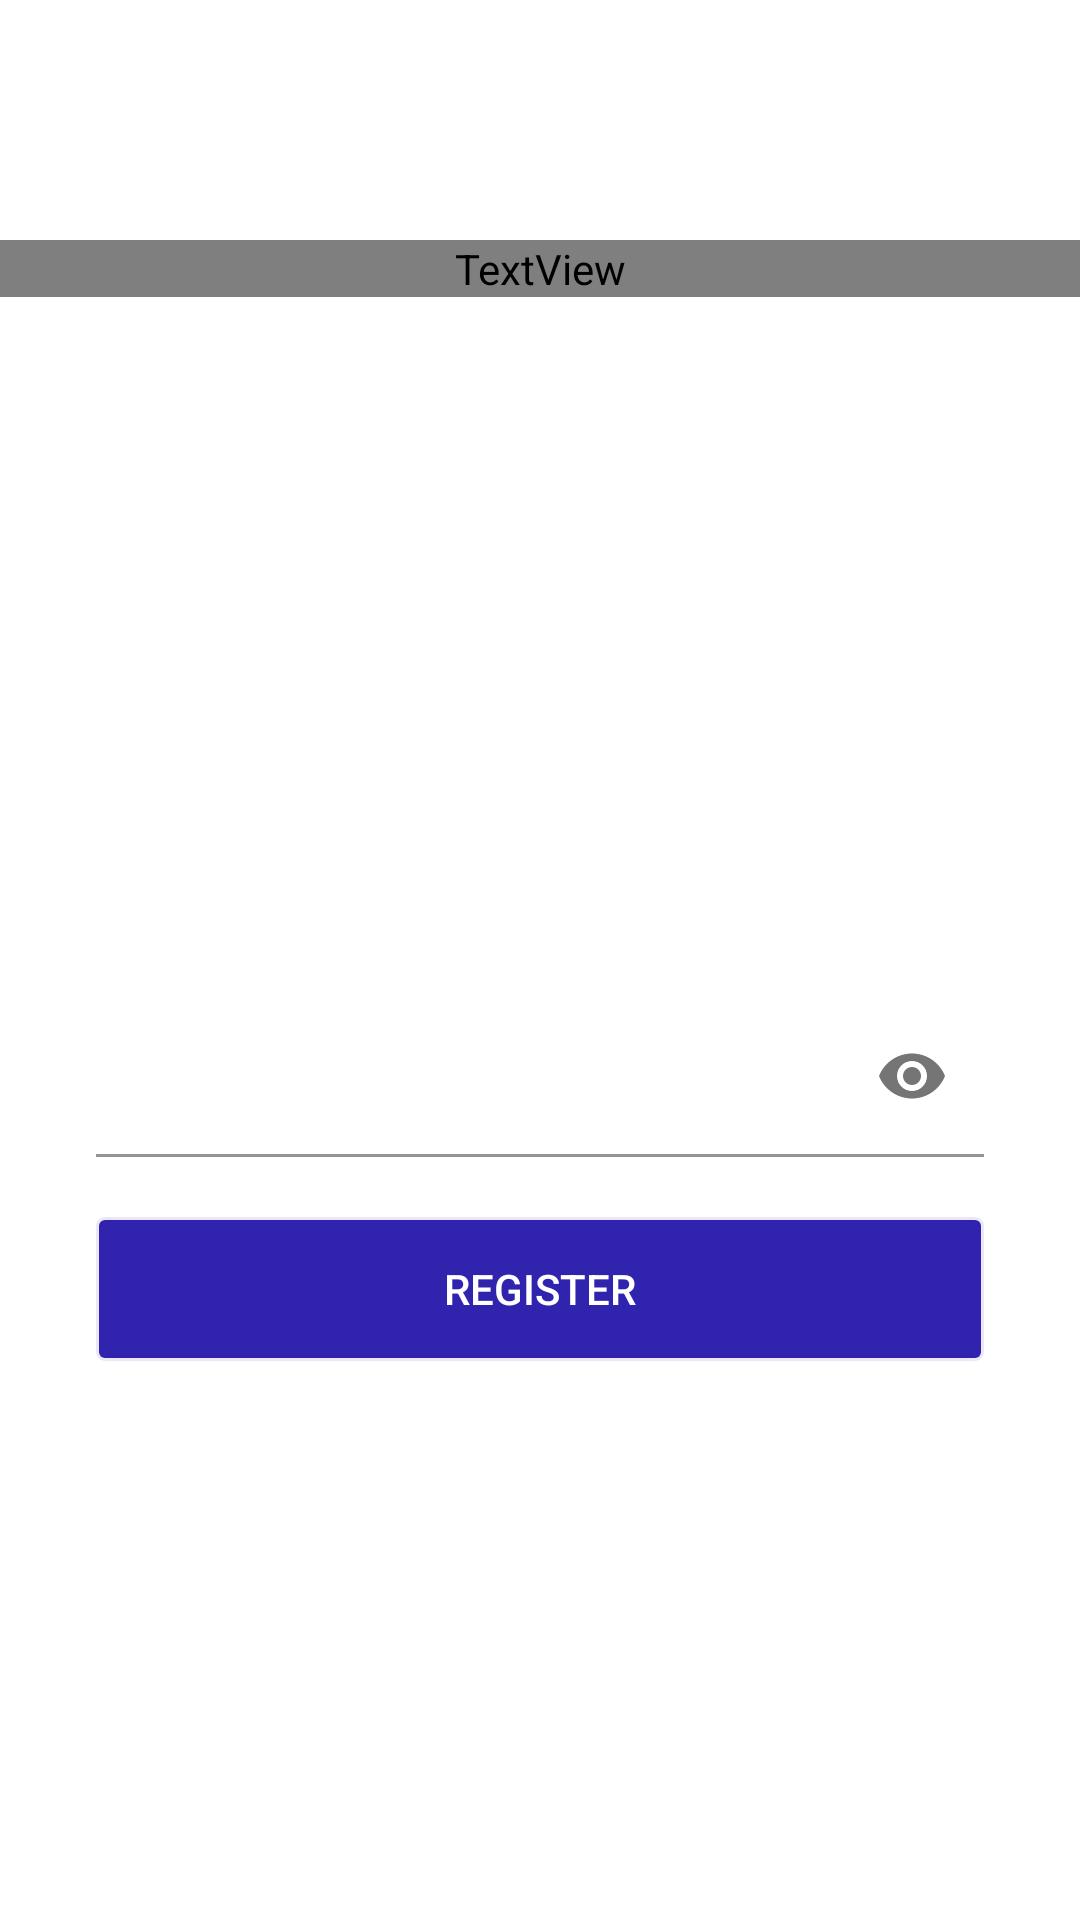

Write the Android layout XML for this screen, with the resource values it uses.
<!-- AndroidManifest.xml: application theme Theme.InstagramClone -->
<!-- res/layout/activity_create_account.xml -->
<?xml version="1.0" encoding="utf-8"?>
<androidx.constraintlayout.widget.ConstraintLayout xmlns:android="http://schemas.android.com/apk/res/android"
    xmlns:app="http://schemas.android.com/apk/res-auto"
    xmlns:tools="http://schemas.android.com/tools"
    android:layout_width="match_parent"
    android:layout_height="match_parent"
    android:background="@drawable/bg_login"
    tools:context=".CreateAccount">

    <TextView
        android:id="@+id/imageView"

        android:layout_width="0dp"
        android:layout_height="wrap_content"
        android:layout_marginTop="80dp"
        android:fontFamily="@font/lobster"
        android:gravity="center_horizontal"
        android:text="Instagram"
        android:textColor="@color/white"
        android:textSize="60sp"
        android:textStyle="bold"
        app:layout_constraintEnd_toEndOf="parent"
        app:layout_constraintHorizontal_bias="0.498"
        app:layout_constraintStart_toStartOf="parent"
        app:layout_constraintTop_toTopOf="parent">

    </TextView>

    <EditText
        android:id="@+id/userIdReg"
        android:layout_width="0dp"
        android:layout_height="wrap_content"
        android:layout_marginStart="32dp"
        android:layout_marginLeft="32dp"
        android:layout_marginTop="16dp"
        android:layout_marginEnd="32dp"
        android:layout_marginRight="32dp"
        android:background="@drawable/edtxt_bg"
        android:ems="10"
        android:hint="User Name"
        android:inputType="text"
        android:padding="16dp"
        android:textColorHint="@color/white"
        app:layout_constraintEnd_toEndOf="parent"
        app:layout_constraintHorizontal_bias="0.497"
        app:layout_constraintStart_toStartOf="parent"
        app:layout_constraintTop_toBottomOf="@+id/imageView" />

    <EditText
        android:id="@+id/fullNameReg"
        android:layout_width="0dp"
        android:layout_height="wrap_content"
        android:layout_marginStart="32dp"
        android:layout_marginLeft="32dp"
        android:layout_marginTop="16dp"
        android:layout_marginEnd="32dp"
        android:layout_marginRight="32dp"
        android:background="@drawable/edtxt_bg"
        android:ems="10"
        android:hint="Full Name"
        android:inputType="text"
        android:padding="16dp"
        android:textColorHint="@color/white"
        app:layout_constraintEnd_toEndOf="parent"
        app:layout_constraintStart_toStartOf="parent"
        app:layout_constraintTop_toBottomOf="@+id/userIdReg" />

    <EditText
        android:id="@+id/emailReg"
        android:layout_width="0dp"
        android:layout_height="wrap_content"
        android:layout_marginStart="32dp"
        android:layout_marginLeft="32dp"
        android:layout_marginTop="16dp"
        android:layout_marginEnd="32dp"
        android:layout_marginRight="32dp"
        android:background="@drawable/edtxt_bg"
        android:ems="10"
        android:hint="Email"
        android:inputType="textEmailAddress"
        android:padding="16dp"
        android:textColorHint="@color/white"
        app:layout_constraintEnd_toEndOf="parent"
        app:layout_constraintStart_toStartOf="parent"
        app:layout_constraintTop_toBottomOf="@+id/fullNameReg" />

    <com.google.android.material.textfield.TextInputLayout
        android:id="@+id/layoutId"
        android:layout_width="match_parent"
        android:layout_height="wrap_content"
        android:layout_marginStart="32dp"
        android:layout_marginLeft="32dp"
        android:layout_marginTop="16dp"
        android:layout_marginEnd="32dp"
        android:layout_marginRight="32dp"

        app:hintEnabled="false"
        app:hintTextColor="#FFFFFF"
        app:layout_constraintEnd_toEndOf="parent"
        app:layout_constraintStart_toStartOf="parent"
        app:layout_constraintTop_toBottomOf="@+id/emailReg"
        app:passwordToggleEnabled="true">

        <com.google.android.material.textfield.TextInputEditText
            android:id="@+id/passReg"
            android:layout_width="match_parent"
            android:layout_height="match_parent"
            android:background="@drawable/edtxt_bg"
            android:hint="Password"
            android:inputType="textPassword"
            android:padding="16dp"
            android:textColor="@color/white"
            android:textColorHighlight="#FFFFFF"
            android:textColorHint="#FFFFFF">

        </com.google.android.material.textfield.TextInputEditText>

    </com.google.android.material.textfield.TextInputLayout>

    <Button
        android:id="@+id/registerBtn"
        android:layout_width="0dp"
        android:layout_height="wrap_content"
        android:layout_marginStart="32dp"
        android:layout_marginLeft="32dp"
        android:layout_marginTop="20dp"
        android:layout_marginEnd="32dp"
        android:layout_marginRight="32dp"
        android:background="@drawable/btn_bg"
        android:text="Register"
        android:textColor="@color/white"
        app:backgroundTint="@color/dark_blue"
        app:layout_constraintEnd_toEndOf="parent"
        app:layout_constraintHorizontal_bias="0.0"
        app:layout_constraintStart_toStartOf="parent"
        app:layout_constraintTop_toBottomOf="@+id/layoutId" />





</androidx.constraintlayout.widget.ConstraintLayout>
<!-- resources referenced by this layout -->
<resources>
  <color name="dark_blue">#3023AE</color>
  <color name="white">#FFFFFF</color>
  <!-- drawable btn_bg (drawable) -->
  <?xml version="1.0" encoding="utf-8"?>
  <selector xmlns:android="http://schemas.android.com/apk/res/android">
  
  
      <item android:state_pressed="true">
          <shape>
              <stroke android:color="@color/login_form_details" android:width="2dp">
              </stroke>
              <corners android:radius="2dp">
  
              </corners>
          </shape>
      </item>
      <item>
          <shape>
              <stroke android:color="@color/login_form_details_light" android:width="2dp">
              </stroke>
              <corners android:radius="2dp">
  
              </corners>
          </shape>
      </item>
  
  </selector>
  <!-- drawable edtxt_bg (drawable) -->
  <?xml version="1.0" encoding="utf-8"?>
  <shape xmlns:android="http://schemas.android.com/apk/res/android">
      <solid android:color="@color/login_form_details_light">
  
      </solid>
      <corners android:radius="2dp">
  
      </corners>
  </shape>
  <style name="Theme.InstagramClone" parent="Theme.MaterialComponents.DayNight.NoActionBar">
          
          <item name="colorPrimary">@color/purple_500</item>
          <item name="colorPrimaryVariant">@color/purple_700</item>
          <item name="colorOnPrimary">@color/dark_blue</item>
  
          
          <item name="android:statusBarColor" tools:targetApi="l">@color/gray</item>
          
      </style>
  <color name="login_form_details">#ccffffff</color>
  <color name="login_form_details_light">#1affffff</color>
  <color name="purple_500">#FF6200EE</color>
  <color name="purple_700">#FF3700B3</color>
  <color name="gray">#1E1E1E</color>
</resources>
